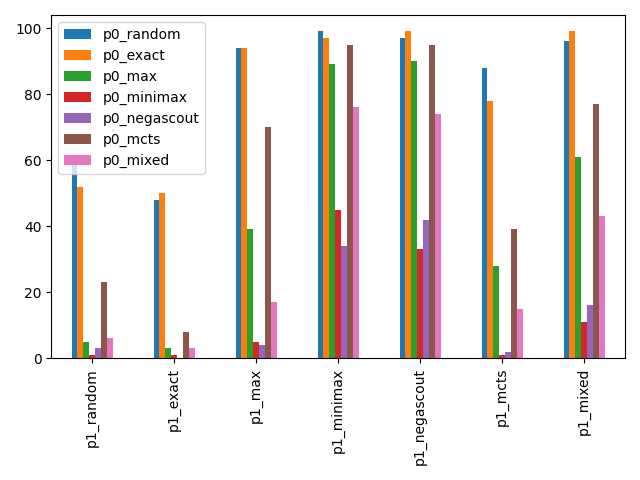

The data file committed next to this chart (first rows):
, p0_random, p0_exact, p0_max, p0_minimax, p0_negascout, p0_mcts, p0_mixed
p1_random, 61.0, 52.0, 5, 1, 3, 23.0, 6
p1_exact, 48.0, 50.0, 3, 1, 0.0, 8, 3
p1_max, 94.0, 94.0, 39.0, 5, 4, 70.0, 17
p1_minimax, 99.0, 97.0, 89.0, 45, 34.0, 95.0, 76.0
p1_negascout, 97.0, 99.0, 90.0, 33, 42, 95.0, 74.0
p1_mcts, 88.0, 78.0, 28, 1, 2, 39.0, 15
p1_mixed, 96.0, 99.0, 61.0, 11, 16, 77.0, 43
